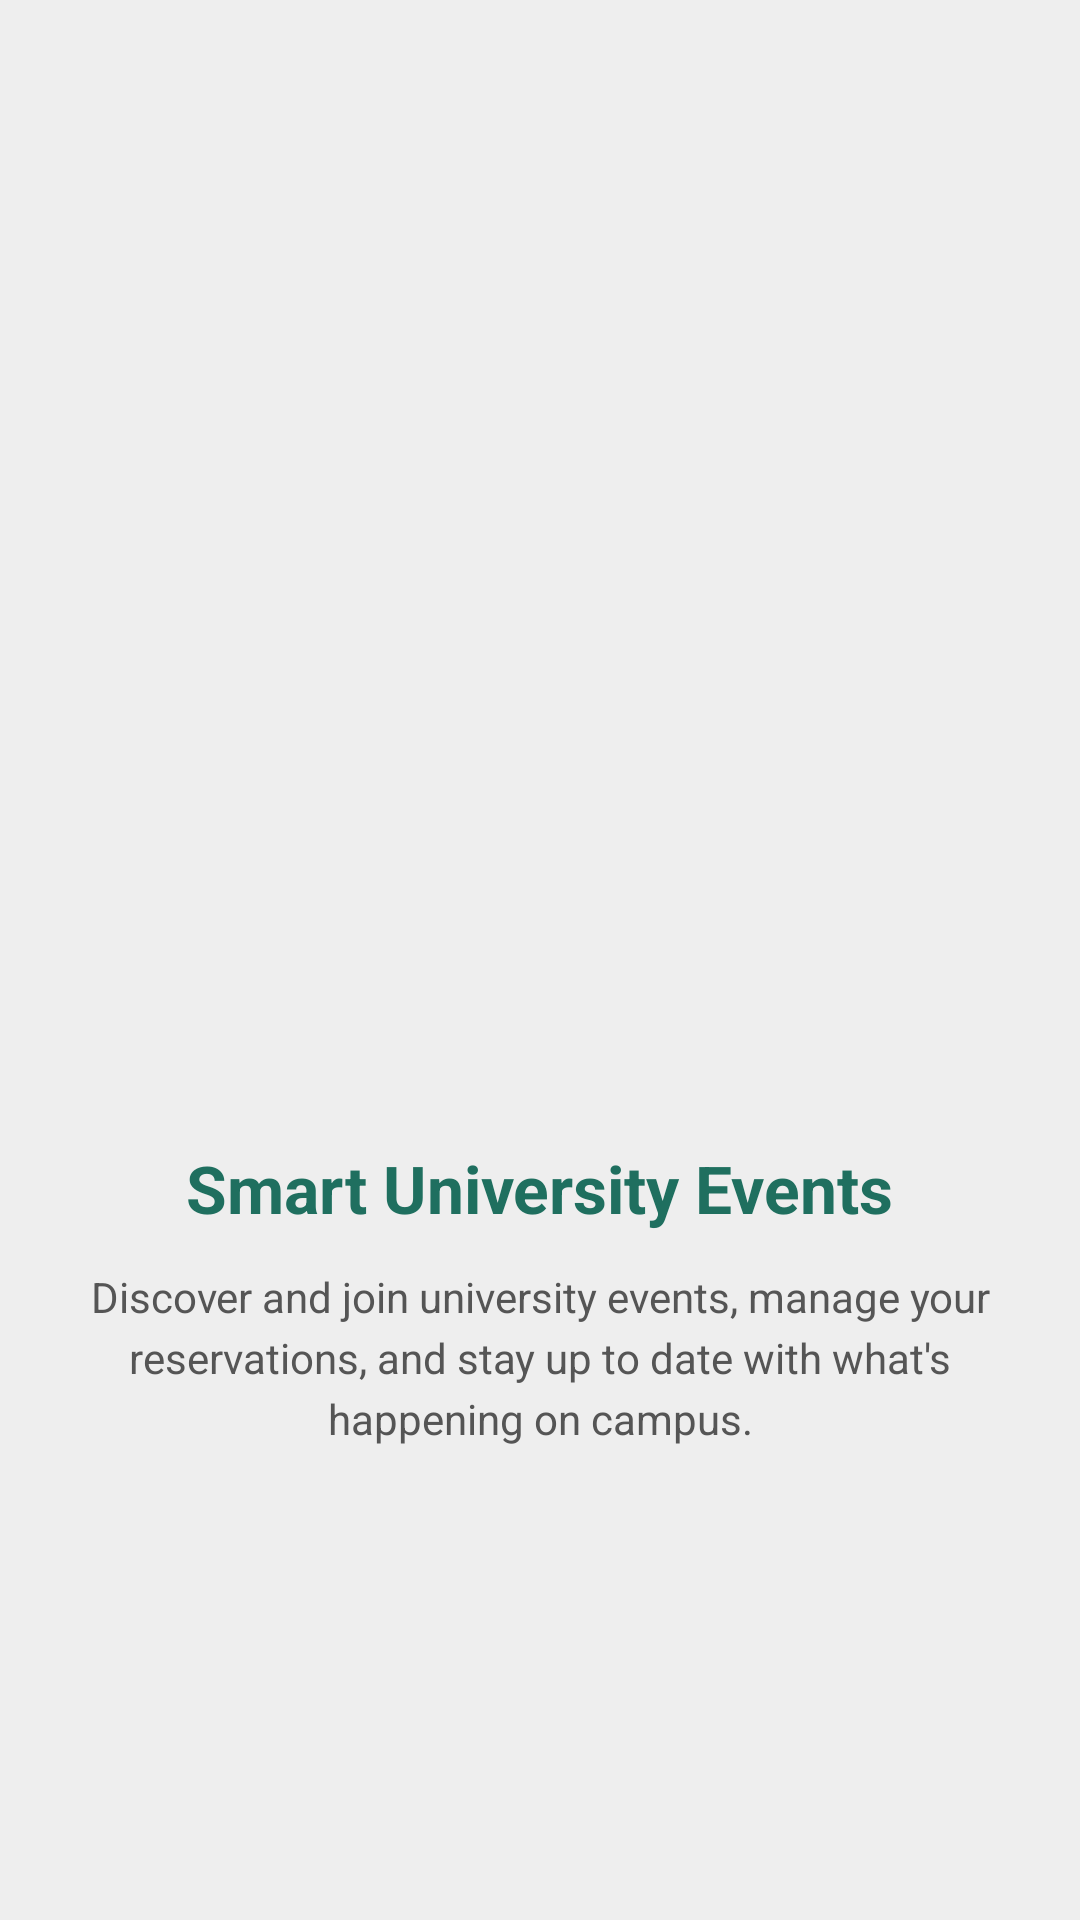

This screen was rendered from an Android layout file. Write that file and the resources it references.
<!-- AndroidManifest.xml: application theme Theme._1220336_1220447_CourseProject -->
<!-- res/layout/fragment_home.xml -->
<?xml version="1.0" encoding="utf-8"?>
<LinearLayout xmlns:android="http://schemas.android.com/apk/res/android"
    android:layout_width="match_parent"
    android:layout_height="match_parent"
    android:orientation="vertical"
    android:gravity="center"
    android:padding="24dp"
    android:background="#EEEEEE">

    <ImageView
        android:layout_width="match_parent"
        android:layout_height="200dp"
        android:layout_marginBottom="24dp"
        android:src="@drawable/university_app_home_page" />

    <TextView
        android:layout_width="wrap_content"
        android:layout_height="wrap_content"
        android:text="Smart University Events"
        android:textSize="22sp"
        android:textStyle="bold"
        android:textColor="#1F6F5F"
        android:layout_marginBottom="12dp"/>

    <TextView
        android:layout_width="wrap_content"
        android:layout_height="wrap_content"
        android:text="Discover and join university events, manage your reservations, and stay up to date with what's happening on campus."
        android:textSize="14sp"
        android:textColor="#555555"
        android:gravity="center"
        android:lineSpacingExtra="4dp"/>

</LinearLayout>
<!-- resources referenced by this layout -->
<resources>
  <style name="Theme._1220336_1220447_CourseProject" parent="Base.Theme._1220336_1220447_CourseProject" />
  <style name="Base.Theme._1220336_1220447_CourseProject" parent="Theme.Material3.DayNight.NoActionBar">
          
          
      </style>
</resources>
